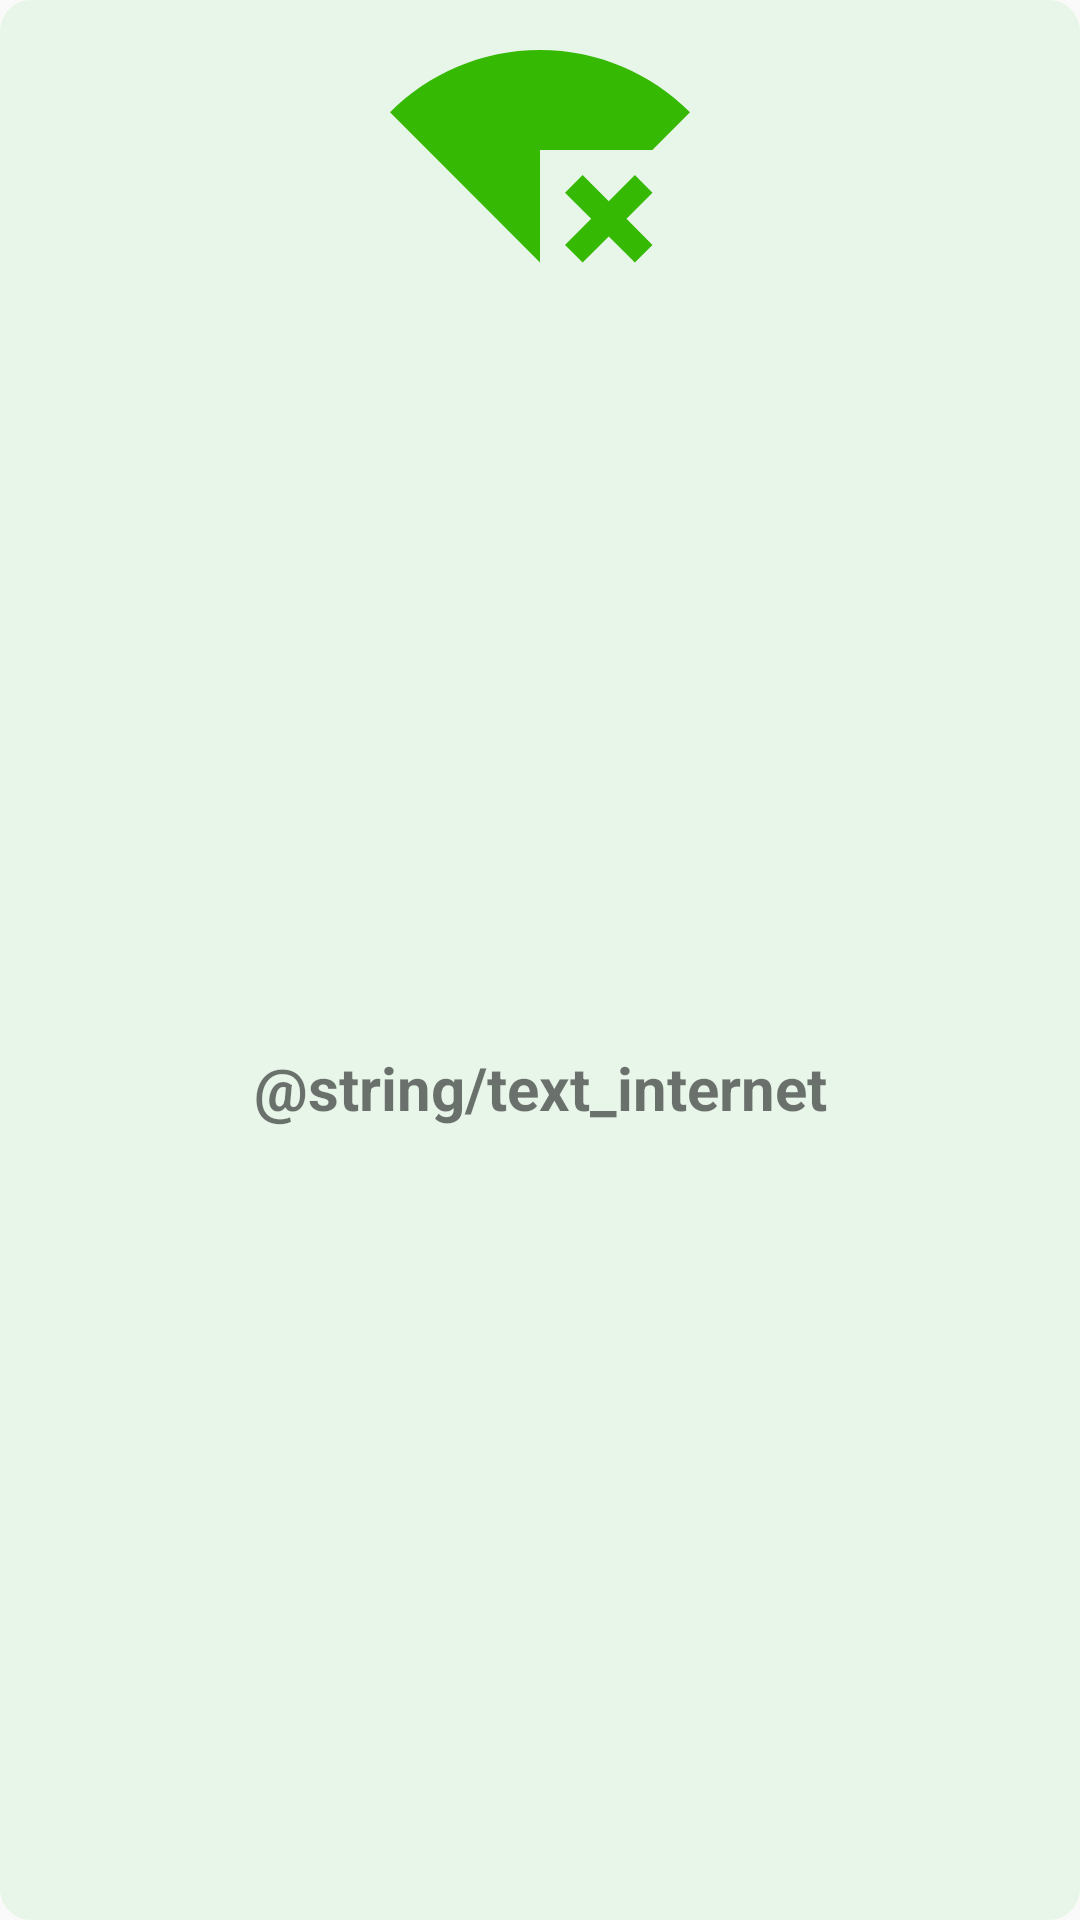

Produce the Android XML layout that renders to this screen, including the resource entries it uses.
<!-- AndroidManifest.xml: application theme Theme.CoinQ -->
<!-- res/layout/alert_dialog.xml -->
<?xml version="1.0" encoding="utf-8"?>
<androidx.constraintlayout.widget.ConstraintLayout xmlns:android="http://schemas.android.com/apk/res/android"
    xmlns:app="http://schemas.android.com/apk/res-auto"
    android:layout_width="match_parent"
    android:layout_height="wrap_content"
    android:layout_margin="@dimen/dp_10"
    android:backgroundTint="@color/color_panache"
    android:background="@drawable/back_ground_description">

    <ImageView
        android:id="@+id/imageInternet"
        android:layout_width="@dimen/dp_100"
        android:layout_height="@dimen/dp_100"
        android:src="@drawable/ic_connected_no_internet"
        app:layout_constraintEnd_toEndOf="parent"
        app:layout_constraintStart_toStartOf="parent"
        app:layout_constraintTop_toTopOf="parent" />

    <TextView
        android:id="@+id/textTitle"
        android:layout_width="wrap_content"
        android:layout_height="wrap_content"
        android:text="@string/text_internet"
        android:textSize="@dimen/sp_20"
        android:textStyle="bold"
        android:layout_marginBottom="@dimen/dp_15"
        app:layout_constraintEnd_toEndOf="parent"
        app:layout_constraintBottom_toBottomOf="parent"
        app:layout_constraintStart_toStartOf="parent"
        app:layout_constraintTop_toBottomOf="@id/imageInternet" />
</androidx.constraintlayout.widget.ConstraintLayout>
<!-- resources referenced by this layout -->
<resources>
  <color name="color_panache">#E8F5E9</color>
  <dimen name="dp_10">10dp</dimen>
  <dimen name="dp_100">100dp</dimen>
  <dimen name="dp_15">15dp</dimen>
  <dimen name="sp_20">20sp</dimen>
  <!-- drawable back_ground_description (drawable) -->
  <?xml version="1.0" encoding="utf-8"?>
  <shape xmlns:android="http://schemas.android.com/apk/res/android"
      android:shape="rectangle">
      <corners android:radius="@dimen/dp_10" />
      <solid android:color="@color/color_alabaster" />
      <stroke
          android:width="@dimen/dp_1"
          android:color="@color/gray_bot_nav" />
  </shape>
  <!-- drawable ic_connected_no_internet (drawable-v24) -->
  <vector xmlns:android="http://schemas.android.com/apk/res/android"
      android:width="24dp"
      android:height="24dp"
      android:tint="#36B902"
      android:viewportWidth="24"
      android:viewportHeight="24">
      <path
          android:fillColor="@android:color/white"
          android:pathData="M24,8.98C20.93,5.9 16.69,4 12,4C7.31,4 3.07,5.9 0,8.98L12,21v-9h8.99L24,8.98zM19.59,14l-2.09,2.09L15.41,14L14,15.41l2.09,2.09L14,19.59L15.41,21l2.09,-2.08L19.59,21L21,19.59l-2.08,-2.09L21,15.41L19.59,14z" />
  </vector>
  <style name="Theme.CoinQ" parent="Theme.AppCompat.DayNight.NoActionBar">
          
          <item name="colorPrimary">@color/purple_500</item>
          <item name="colorPrimaryVariant">@color/green_bot_nav</item>
          <item name="colorOnPrimary">@android:color/white</item>
          
          <item name="colorSecondary">@color/teal_200</item>
          <item name="colorSecondaryVariant">@color/teal_700</item>
          <item name="colorOnSecondary">@android:color/black</item>
          
          <item name="android:statusBarColor" tools:targetApi="l">?attr/colorPrimaryVariant</item>
          
      </style>
  <color name="color_alabaster">#FAFAFA</color>
  <dimen name="dp_1">1dp</dimen>
  <color name="gray_bot_nav">#FF7D8A9E</color>
  <color name="purple_500">#FF6200EE</color>
  <color name="green_bot_nav">#36B902</color>
  <color name="teal_200">#FF03DAC5</color>
  <color name="teal_700">#FF018786</color>
</resources>
